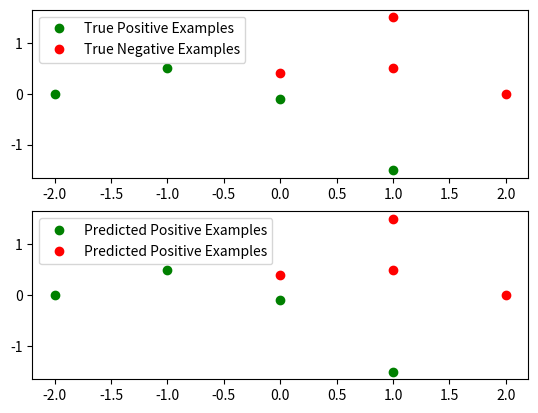

This chart was generated by the following Python code:
import numpy as np
import matplotlib.pyplot as plt


class Perceptron:

    def __init__(self, epochs=1, learning_rate=0.1):
        self.lr = learning_rate
        self.epochs = epochs
        self.weights = None

    def fit(self, X, y):
        """
        Train perceptron
        :param X: features
        :param y: targets
        :return: None
        """

        # Add a bias column to X
        Xb = self.add_bias(X)

        # Initialize weights according to a uniform distribution
        w = self.init_weights(Xb)

        for _ in range(self.epochs):

            for i, x in enumerate(Xb):

                # Compute dot product between weight vector and features
                y_pred = self.activation(np.dot(w, x))

                # If we made a mistake, update weights
                if y_pred != y[i]:
                    w += self.lr * (y[i] - y_pred) * x

        self.weights = w

    def predict(self, X):
        """
        Predicts the labels associated with X, equivalent to forward pass
        :param X: data samples
        :return: labels
        """
        Xb = self.add_bias(X)
        return np.array([self.activation(np.dot(self.weights, x)) for x in Xb])

    @staticmethod
    def add_bias(X):
        """
        Add a bias column (value = 1) to X
        :param X: original data
        :return: new data
        """
        bias = np.ones((X.shape[0], 1))
        return np.hstack((X, bias))

    @staticmethod
    def init_weights(X):
        """
        Initialize weights according to a uniform distribution
        :param X: feature set (w/ bias)
        :return: weight vector
        """
        bounds = 1.0 / np.sqrt(X.shape[0])
        return np.random.default_rng().uniform(-bounds, bounds, size=X.shape[1])

    @staticmethod
    def activation(x):
        """
        Activation function
        :param x: equivalent to the dot product of weight vector and a data sample
        :return: -1 or 1 depending if x is positive
        """
        return -1 if x < 0 else 1


if __name__ == "__main__":
    # Positive examples
    P = np.array([[-2, 0], [-1, 0.5], [0, -0.1], [1, -1.5]])

    # Negative examples
    N = np.array([[2, 0], [1, 0.5], [0, 0.4], [1, 1.5]])

    X = np.vstack((P, N))
    y = np.hstack((np.ones(P.shape[0]), -np.ones(N.shape[0])))

    clf = Perceptron(epochs=1000, learning_rate=0.01)
    clf.fit(X, y)
    preds = clf.predict(X)

    p_pred = X[np.nonzero(preds == 1)]
    n_pred = X[np.nonzero(preds == -1)]

    fig, (ax1, ax2) = plt.subplots(2, 1)
    ax1.plot(P[:, 0], P[:, 1], 'go', label='True Positive Examples')
    ax1.plot(N[:, 0], N[:, 1], 'ro', label='True Negative Examples')
    ax1.legend(loc='best')

    ax2.plot(p_pred[:, 0], p_pred[:, 1], 'go', label='Predicted Positive Examples')
    ax2.plot(n_pred[:, 0], n_pred[:, 1], 'ro', label='Predicted Positive Examples')
    ax2.legend(loc='best')
    plt.show()
